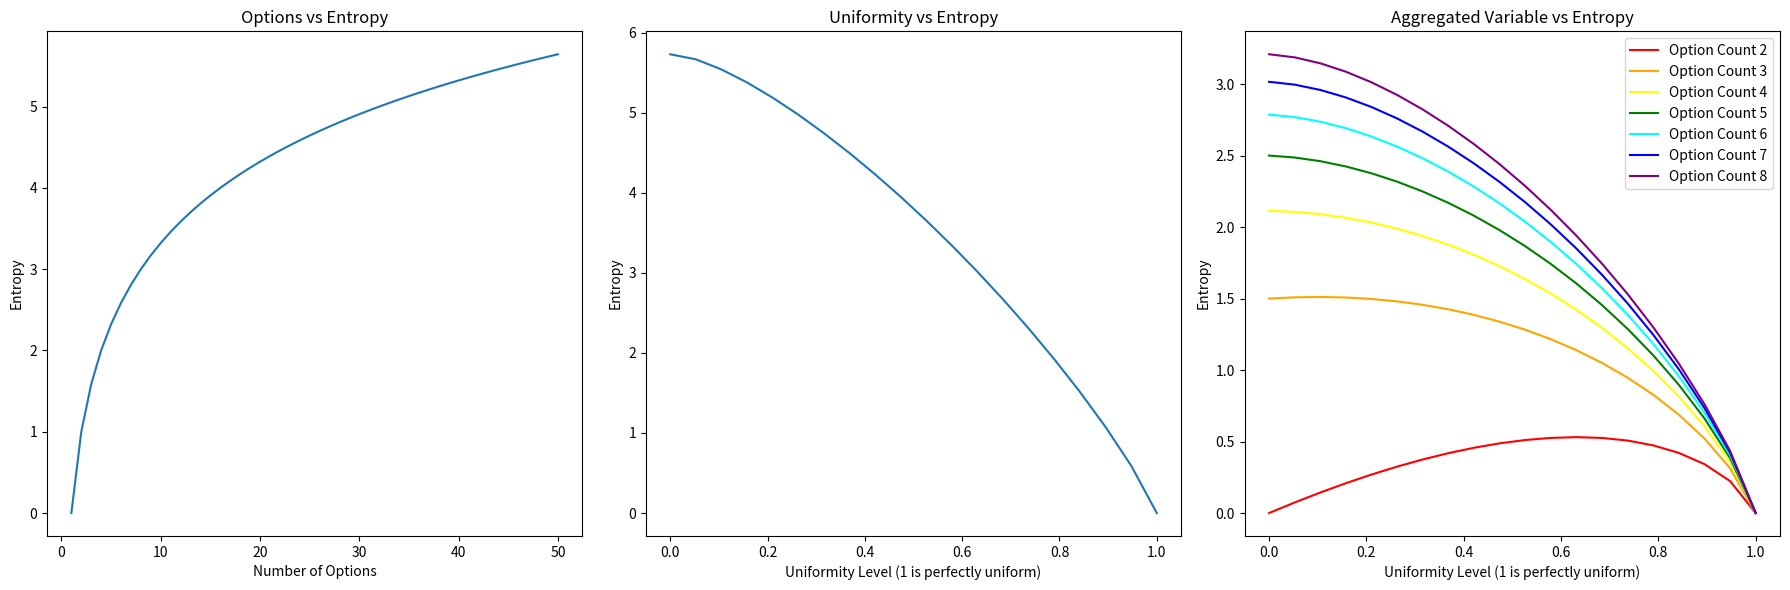

Python code for this plot:
# ----------------------------------------------------------------------------------
# - Author Contact: wei.zhang, zwpride@buaa.edu.cn (Original code)
# ----------------------------------------------------------------------------------

import numpy as np
import matplotlib.pyplot as plt

# Function to calculate entropy
def calculate_entropy(probabilities):
    return -np.sum(probabilities * np.log2(probabilities + (probabilities == 0)))

# Part 1: x = number of options, y = entropy
x1 = np.arange(1, 51)
y1 = np.array([calculate_entropy(np.ones(i) / i) for i in x1])


# Part 2: Redefine uniformity level (1 is completely uniform, 0 is completely non-uniform)
uniformity_levels = np.linspace(0, 1, 20)
x2 = uniformity_levels
y2 = []
for level in uniformity_levels:
    # Create a distribution that becomes more uniform as level increases
    non_uniform_part = (1 - level) / 49  # Non-uniform distribution part
    probabilities = np.array([non_uniform_part] * 49 + [level + non_uniform_part])
    y2.append(calculate_entropy(probabilities))
y2 = np.array(y2)

# Part 3: Redefine for different option counts
option_counts = [2, 3, 4, 5, 6, 7, 8]
colors = ['red', 'orange', 'yellow', 'green', 'cyan', 'blue', 'purple']
x3 = uniformity_levels
y3_dict = {}
for count in option_counts:
    y3 = []
    for level in uniformity_levels:
        non_uniform_part = (1 - level) / (count - 1)  # Non-uniform distribution part
        probabilities = np.array([non_uniform_part] * (count - 1) + [level + non_uniform_part])
        y3.append(calculate_entropy(probabilities))
    y3_dict[count] = y3

# Plotting the updated graphs
plt.figure(figsize=(18, 6))

# Plot 1 remains the same
plt.subplot(1, 3, 1)
plt.plot(x1, y1, label='Options vs Entropy')
plt.xlabel('Number of Options')
plt.ylabel('Entropy')
plt.title('Options vs Entropy')

# Plot 2: Updated
plt.subplot(1, 3, 2)
plt.plot(x2, y2, label='Uniformity vs Entropy')
plt.xlabel('Uniformity Level (1 is perfectly uniform)')
plt.ylabel('Entropy')
plt.title('Uniformity vs Entropy')

# Plot 3: Updated
plt.subplot(1, 3, 3)
for count in option_counts:
    plt.plot(x3, y3_dict[count], color=colors[option_counts.index(count)], label=f'Option Count {count}')
plt.xlabel('Uniformity Level (1 is perfectly uniform)')
plt.ylabel('Entropy')
plt.title('Aggregated Variable vs Entropy')
plt.legend()

plt.tight_layout()
# plt.show()
plt.savefig("e.png")
plt.savefig("e.pdf")
